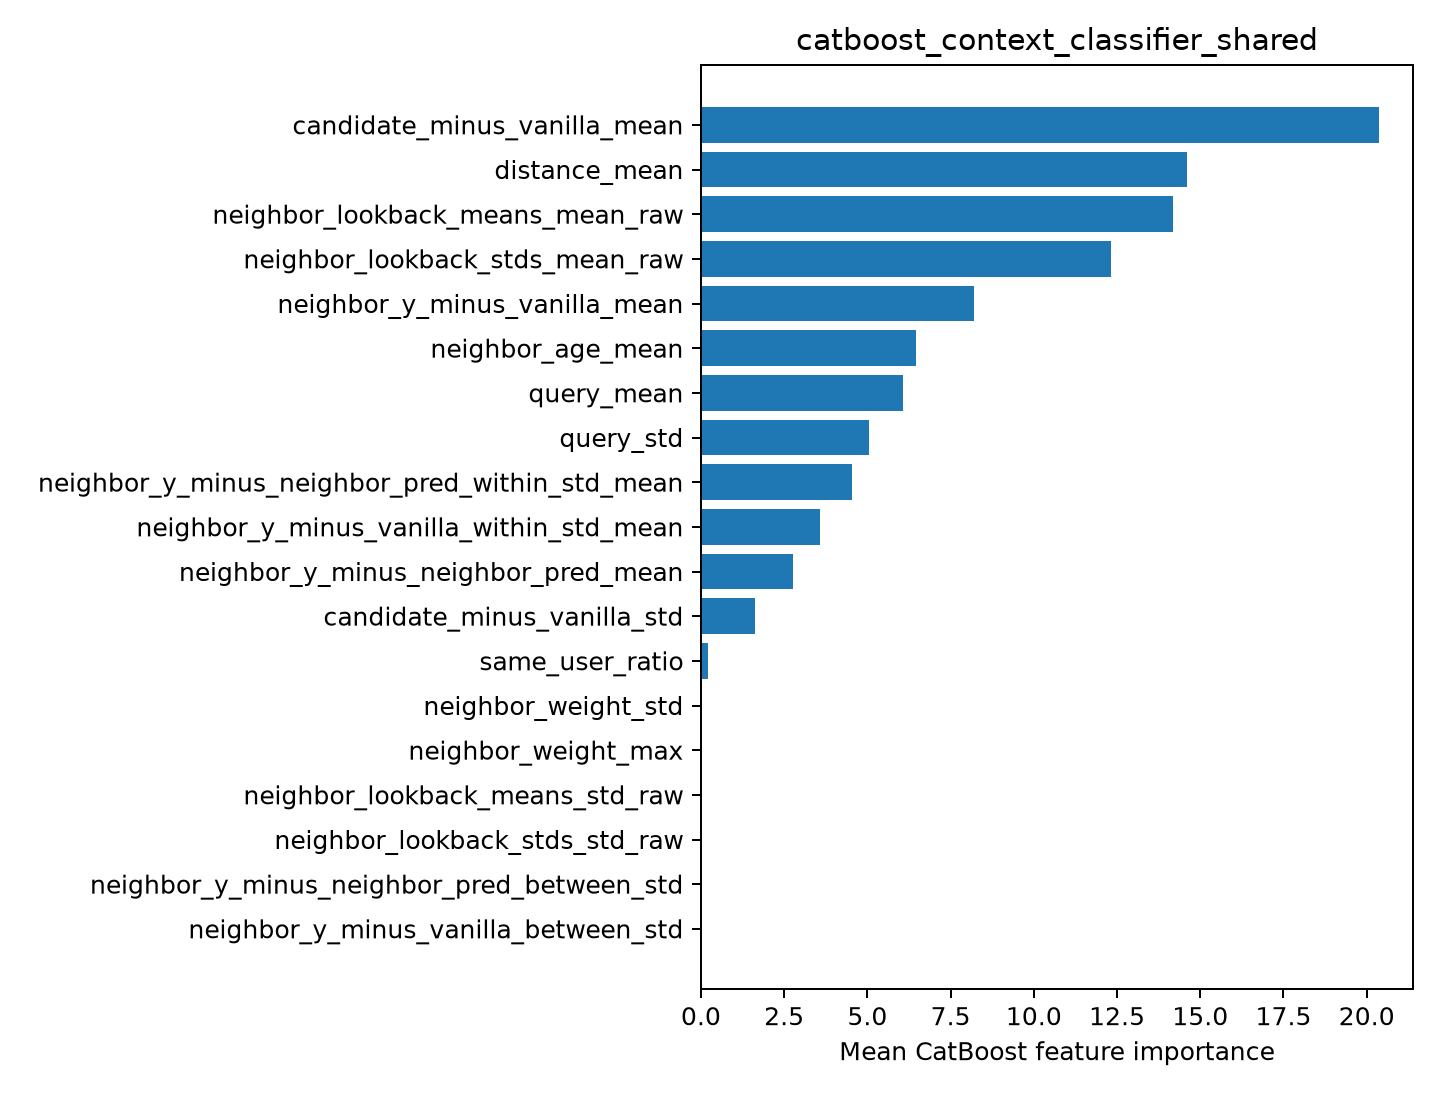

Source data for this figure (header and first rows):
feature, importance
candidate_minus_vanilla_mean, 20.37
distance_mean, 14.6
neighbor_lookback_means_mean_raw, 14.19
neighbor_lookback_stds_mean_raw, 12.33
neighbor_y_minus_vanilla_mean, 8.189
neighbor_age_mean, 6.446
query_mean, 6.077
query_std, 5.057
neighbor_y_minus_neighbor_pred_within_st…, 4.536
neighbor_y_minus_vanilla_within_std_mean, 3.589
neighbor_y_minus_neighbor_pred_mean, 2.78
candidate_minus_vanilla_std, 1.625
same_user_ratio, 0.2078
neighbor_weight_std, 0.0
neighbor_weight_max, 0.0
neighbor_lookback_means_std_raw, 0.0
neighbor_lookback_stds_std_raw, 0.0
neighbor_y_minus_neighbor_pred_between_s…, 0.0
neighbor_y_minus_vanilla_between_std, 0.0
